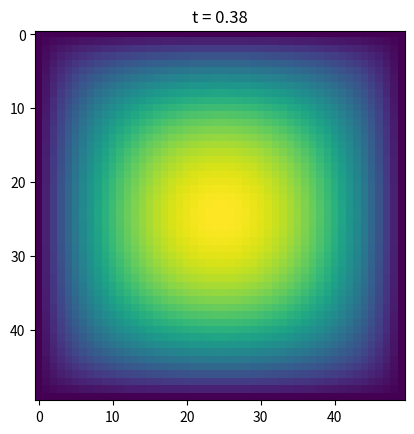

The script that saved this image:
import numpy as np
import matplotlib.pyplot as plt



# PHYSICAL PARAMETERS
K = 0.5    #Diffusion coefficient
Lx = 1.0   #Domain size x
Ly = 1.0   #Domain size y
Time = 0.4 #Integration time
S = 1.0    #Source term

# NUMERICAL PARAMETERS

NT = 2000      #Number of time steps
NX = 50        #Number of grid points in x
NY = 50        #Number of grid points in y
dt = Time/NT   #Grid step (time)
dx = Lx/(NX-1) #Grid step in x (space)
dy = Ly/(NY-1) #Grid step in y (space)

xx = np.linspace(0,Lx,NX)
yy = np.linspace(0,Ly,NY)

plt.ion()
plt.figure()

### MAIN PROGRAM ###

T = np.zeros((NX,NY))
RHS = np.zeros((NX,NY))

# Main loop
for n in range(0,NT):
   RHS[1:-1,1:-1] = dt*K*( (T[:-2,1:-1]-2*T[1:-1,1:-1]+T[2:,1:-1])/(dx**2)  \
                         + (T[1:-1,:-2]-2*T[1:-1,1:-1]+T[1:-1,2:])/(dy**2) )
   T[1:-1,1:-1] += (RHS[1:-1,1:-1]+dt*S)


#Plot every 100 time steps
   if (n%100 == 0):
      plotlabel = "t = %1.2f" %(n * dt)
      #plt.pcolormesh(xx,yy,T, shading='flat')
      plt.imshow(T)
      plt.title(plotlabel)
      plt.axis('image')
      #plt.draw()
      plt.savefig("ens_equation_chaleur.jpg")
